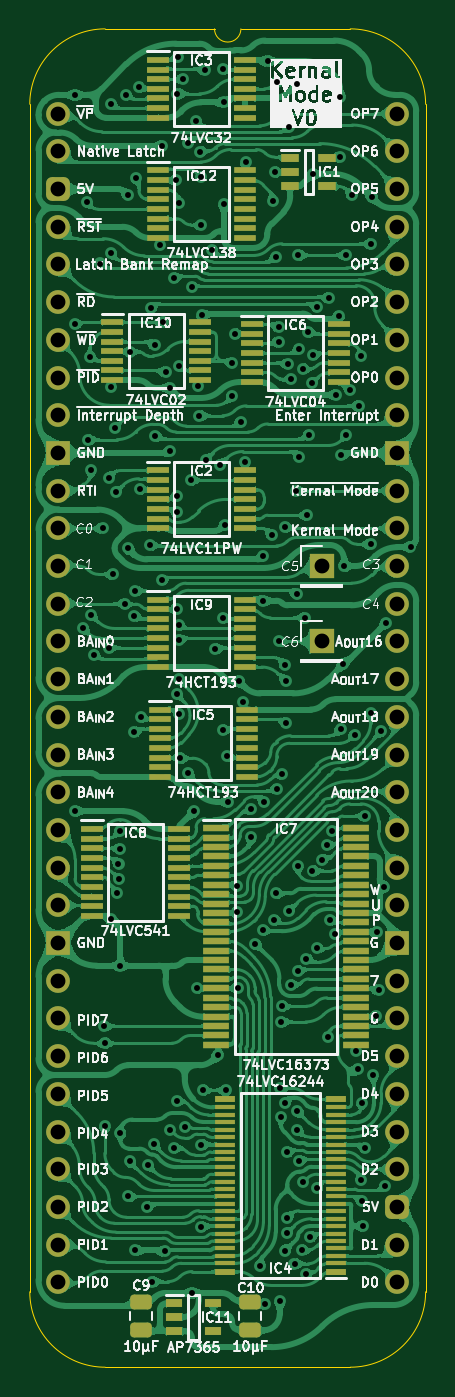
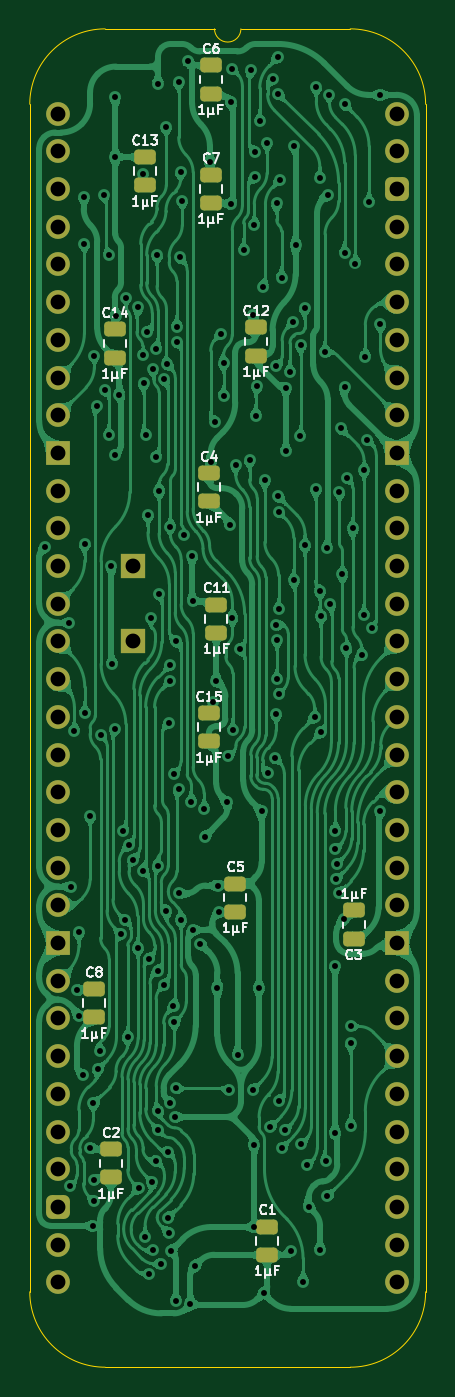
Circuit board: 11 layer files. Board 26.7 x 90.2 mm.
- bottom_copper: HCP65 Kernal Mode-B_Cu.gbl (461934 bytes)
- bottom_mask: HCP65 Kernal Mode-B_Mask.gbs (3899 bytes)
- paste: HCP65 Kernal Mode-B_Paste.gbp (2154 bytes)
- bottom_silk: HCP65 Kernal Mode-B_Silkscreen.gbo (30670 bytes)
- outline: HCP65 Kernal Mode-Edge_Cuts.gm1 (1136 bytes)
- top_copper: HCP65 Kernal Mode-F_Cu.gtl (716210 bytes)
- top_mask: HCP65 Kernal Mode-F_Mask.gts (9178 bytes)
- paste: HCP65 Kernal Mode-F_Paste.gtp (7433 bytes)
- top_silk: HCP65 Kernal Mode-F_Silkscreen.gto (195710 bytes)
- drill: HCP65 Kernal Mode-NPTH.drl (277 bytes)
- drill: HCP65 Kernal Mode-PTH.drl (4896 bytes)

=== bottom_copper: HCP65 Kernal Mode-B_Cu.gbl (461934 bytes, source omitted) ===
=== bottom_mask: HCP65 Kernal Mode-B_Mask.gbs ===
%TF.GenerationSoftware,KiCad,Pcbnew,9.0.2*%
%TF.CreationDate,2025-06-26T18:46:24+02:00*%
%TF.ProjectId,HCP65 Kernal Mode,48435036-3520-44b6-9572-6e616c204d6f,V0*%
%TF.SameCoordinates,Original*%
%TF.FileFunction,Soldermask,Bot*%
%TF.FilePolarity,Negative*%
%FSLAX46Y46*%
G04 Gerber Fmt 4.6, Leading zero omitted, Abs format (unit mm)*
G04 Created by KiCad (PCBNEW 9.0.2) date 2025-06-26 18:46:24*
%MOMM*%
%LPD*%
G01*
G04 APERTURE LIST*
G04 Aperture macros list*
%AMRoundRect*
0 Rectangle with rounded corners*
0 $1 Rounding radius*
0 $2 $3 $4 $5 $6 $7 $8 $9 X,Y pos of 4 corners*
0 Add a 4 corners polygon primitive as box body*
4,1,4,$2,$3,$4,$5,$6,$7,$8,$9,$2,$3,0*
0 Add four circle primitives for the rounded corners*
1,1,$1+$1,$2,$3*
1,1,$1+$1,$4,$5*
1,1,$1+$1,$6,$7*
1,1,$1+$1,$8,$9*
0 Add four rect primitives between the rounded corners*
20,1,$1+$1,$2,$3,$4,$5,0*
20,1,$1+$1,$4,$5,$6,$7,0*
20,1,$1+$1,$6,$7,$8,$9,0*
20,1,$1+$1,$8,$9,$2,$3,0*%
G04 Aperture macros list end*
%ADD10R,1.700000X1.700000*%
%ADD11O,1.600000X1.600000*%
%ADD12R,1.600000X1.600000*%
%ADD13RoundRect,0.400000X-0.400000X-0.400000X0.400000X-0.400000X0.400000X0.400000X-0.400000X0.400000X0*%
%ADD14RoundRect,0.250000X0.475000X-0.250000X0.475000X0.250000X-0.475000X0.250000X-0.475000X-0.250000X0*%
%ADD15RoundRect,0.250000X-0.475000X0.250000X-0.475000X-0.250000X0.475000X-0.250000X0.475000X0.250000X0*%
G04 APERTURE END LIST*
D10*
%TO.C,TP1*%
X17780000Y-35560000D03*
%TD*%
%TO.C,TP2*%
X17780000Y-30480000D03*
%TD*%
D11*
%TO.C,J2*%
X22860000Y0D03*
X22860000Y-2540000D03*
X22860000Y-5080000D03*
X22860000Y-7620000D03*
X22860000Y-10160000D03*
X22860000Y-12700000D03*
X22860000Y-15240000D03*
X22860000Y-17780000D03*
X22860000Y-20320000D03*
D12*
X22860000Y-22860000D03*
D11*
X22860000Y-25400000D03*
X22860000Y-27940000D03*
X22860000Y-30480000D03*
X22860000Y-33020000D03*
X22860000Y-35560000D03*
X22860000Y-38100000D03*
X22860000Y-40640000D03*
X22860000Y-43180000D03*
X22860000Y-45720000D03*
X22860000Y-48260000D03*
X22860000Y-50800000D03*
X22860000Y-53340000D03*
D12*
X22860000Y-55880000D03*
D11*
X22860000Y-58420000D03*
X22860000Y-60960000D03*
X22860000Y-63500000D03*
X22860000Y-66040000D03*
X22860000Y-68580000D03*
X22860000Y-71120000D03*
D13*
X22860000Y-73660000D03*
D11*
X22860000Y-76200000D03*
X22860000Y-78740000D03*
X0Y-78740000D03*
X0Y-76200000D03*
X0Y-73660000D03*
X0Y-71120000D03*
X0Y-68580000D03*
X0Y-66040000D03*
X0Y-63500000D03*
X0Y-60960000D03*
X0Y-58420000D03*
D12*
X0Y-55880000D03*
D11*
X0Y-53340000D03*
X0Y-50800000D03*
X0Y-48260000D03*
X0Y-45720000D03*
X0Y-43180000D03*
X0Y-40640000D03*
X0Y-38100000D03*
X0Y-35560000D03*
X0Y-33020000D03*
X0Y-30480000D03*
X0Y-27940000D03*
X0Y-25400000D03*
D12*
X0Y-22860000D03*
D11*
X0Y-20320000D03*
X0Y-17780000D03*
X0Y-15240000D03*
X0Y-12700000D03*
X0Y-10160000D03*
X0Y-7620000D03*
D13*
X0Y-5080000D03*
D11*
X0Y-2540000D03*
X0Y0D03*
%TD*%
D14*
%TO.C,C14*%
X19050000Y-14528000D03*
X19050000Y-16428000D03*
%TD*%
%TO.C,C15*%
X12700000Y-40391000D03*
X12700000Y-42291000D03*
%TD*%
%TO.C,C12*%
X9525000Y-14401000D03*
X9525000Y-16301000D03*
%TD*%
%TO.C,C4*%
X12700000Y-24222208D03*
X12700000Y-26122208D03*
%TD*%
%TO.C,C7*%
X12573000Y-4114000D03*
X12573000Y-6014000D03*
%TD*%
%TO.C,C11*%
X12192000Y-33070000D03*
X12192000Y-34970000D03*
%TD*%
%TO.C,C5*%
X10922000Y-51866000D03*
X10922000Y-53766000D03*
%TD*%
%TO.C,C8*%
X20447000Y-58978000D03*
X20447000Y-60878000D03*
%TD*%
%TO.C,C2*%
X19304000Y-69773000D03*
X19304000Y-71673000D03*
%TD*%
%TO.C,C13*%
X17018000Y-2926000D03*
X17018000Y-4826000D03*
%TD*%
%TO.C,C1*%
X8763000Y-74980000D03*
X8763000Y-76880000D03*
%TD*%
D15*
%TO.C,C3*%
X2921000Y-55576000D03*
X2921000Y-53676000D03*
%TD*%
D14*
%TO.C,C6*%
X12573000Y3252000D03*
X12573000Y1352000D03*
%TD*%
M02*

=== paste: HCP65 Kernal Mode-B_Paste.gbp (2154 bytes, source withheld) ===
=== bottom_silk: HCP65 Kernal Mode-B_Silkscreen.gbo (30670 bytes, source omitted) ===
=== outline: HCP65 Kernal Mode-Edge_Cuts.gm1 ===
%TF.GenerationSoftware,KiCad,Pcbnew,9.0.2*%
%TF.CreationDate,2025-06-26T18:46:24+02:00*%
%TF.ProjectId,HCP65 Kernal Mode,48435036-3520-44b6-9572-6e616c204d6f,V0*%
%TF.SameCoordinates,Original*%
%TF.FileFunction,Profile,NP*%
%FSLAX46Y46*%
G04 Gerber Fmt 4.6, Leading zero omitted, Abs format (unit mm)*
G04 Created by KiCad (PCBNEW 9.0.2) date 2025-06-26 18:46:24*
%MOMM*%
%LPD*%
G01*
G04 APERTURE LIST*
%TA.AperFunction,Profile*%
%ADD10C,0.100000*%
%TD*%
G04 APERTURE END LIST*
D10*
%TO.C,J2*%
X24765000Y-79375000D02*
G75*
G02*
X19685000Y-84455000I-5080000J0D01*
G01*
X19685000Y5715000D02*
G75*
G02*
X24765000Y635000I0J-5080000D01*
G01*
X12319000Y5715000D02*
G75*
G02*
X10541000Y5715000I-889000J0D01*
G01*
X3175000Y-84455000D02*
G75*
G02*
X-1905000Y-79375000I0J5080000D01*
G01*
X-1905000Y635000D02*
G75*
G02*
X3175000Y5715000I5080002J-2D01*
G01*
X24765000Y-79375000D02*
X24765000Y635000D01*
X19685000Y-84455000D02*
X3175000Y-84455000D01*
X19685000Y5715000D02*
X12319000Y5715000D01*
X10541000Y5715000D02*
X3175000Y5715000D01*
X-1905000Y635000D02*
X-1905000Y-79375000D01*
%TD*%
M02*

=== top_copper: HCP65 Kernal Mode-F_Cu.gtl (716210 bytes, source omitted) ===
=== top_mask: HCP65 Kernal Mode-F_Mask.gts (9178 bytes, source omitted) ===
=== paste: HCP65 Kernal Mode-F_Paste.gtp (7433 bytes, source omitted) ===
=== top_silk: HCP65 Kernal Mode-F_Silkscreen.gto (195710 bytes, source omitted) ===
=== drill: HCP65 Kernal Mode-NPTH.drl ===
M48
; DRILL file {KiCad 9.0.2} date 2025-06-26T18:46:25+0200
; FORMAT={-:-/ absolute / inch / decimal}
; #@! TF.CreationDate,2025-06-26T18:46:25+02:00
; #@! TF.GenerationSoftware,Kicad,Pcbnew,9.0.2
; #@! TF.FileFunction,NonPlated,1,2,NPTH
FMAT,2
INCH
%
G90
G05
M30

=== drill: HCP65 Kernal Mode-PTH.drl ===
M48
; DRILL file {KiCad 9.0.2} date 2025-06-26T18:46:25+0200
; FORMAT={-:-/ absolute / inch / decimal}
; #@! TF.CreationDate,2025-06-26T18:46:25+02:00
; #@! TF.GenerationSoftware,Kicad,Pcbnew,9.0.2
; #@! TF.FileFunction,Plated,1,2,PTH
FMAT,2
INCH
; #@! TA.AperFunction,Plated,PTH,ViaDrill
T1C0.0157
; #@! TA.AperFunction,Plated,PTH,ComponentDrill
T2C0.0394
%
G90
G05
T1
X0.045Y0.05
X0.045Y-0.5588
X0.045Y-1.85
X0.067Y-1.3648
X0.0755Y-0.235
X0.0795Y-0.8645
X0.085Y-0.645
X0.0885Y-0.944
X0.0885Y-1.3295
X0.095Y-1.435
X0.1117Y-0.3974
X0.118Y-1.1
X0.1223Y-2.4211
X0.124Y-2.4656
X0.124Y-2.684
X0.134Y-0.966
X0.135Y-1.4182
X0.14Y0.025
X0.14Y-0.37
X0.14Y-0.725
X0.1413Y-2.1374
X0.146Y-1.222
X0.15Y-0.835
X0.1535Y-1.004
X0.1559Y-2.0678
X0.1603Y-1.9897
X0.1626Y-2.029
X0.1644Y-1.902
X0.1644Y-1.9505
X0.1652Y-2.26
X0.1652Y-2.704
X0.1774Y-1.301
X0.18Y0.05
X0.185Y-0.2155
X0.186Y-2.872
X0.186Y-1.1533
X0.1904Y-2.7791
X0.1918Y-0.632
X0.2024Y-1.3327
X0.2026Y-1.64
X0.205Y-1.265
X0.205Y-3.015
X0.2057Y-0.17
X0.215Y0.0699
X0.2161Y-0.996
X0.2196Y-1.6004
X0.235Y-2.8996
X0.2391Y-2.7893
X0.245Y-1.145
X0.246Y-0.516
X0.25Y-3.098
X0.2546Y-2.7324
X0.256Y-0.6123
X0.258Y-0.856
X0.27Y-0.3493
X0.2744Y-1.2379
X0.275Y-0.085
X0.2775Y-0.5535
X0.2826Y-3.0179
X0.285Y-0.685
X0.296Y-0.728
X0.296Y-0.896
X0.2982Y-2.6956
X0.307Y-2.7441
X0.3073Y-0.4359
X0.3123Y-0.176
X0.3145Y-2.6178
X0.315Y-1.315
X0.315Y-1.54
X0.3152Y-1.0559
X0.3159Y-1.015
X0.3167Y0.053
X0.3173Y0.1495
X0.32Y-0.238
X0.32Y-1.395
X0.32Y-1.5006
X0.3206Y-1.3556
X0.3211Y-0.6693
X0.3217Y-1.592
X0.3237Y-1.7096
X0.3306Y0.0909
X0.3368Y-2.688
X0.344Y-1.748
X0.3457Y-0.0772
X0.3516Y-0.9719
X0.355Y-3.128
X0.356Y-0.4586
X0.3603Y-1.8504
X0.365Y-0.02
X0.3676Y-2.32
X0.372Y-0.723
X0.375Y-0.8009
X0.3774Y-0.1005
X0.3789Y-0.1685
X0.3793Y-2.953
X0.3795Y-0.295
X0.38Y-2.7343
X0.3822Y-0.5349
X0.3839Y-2.59
X0.3893Y0.115
X0.392Y-0.918
X0.4078Y-0.3622
X0.4168Y-1.4205
X0.424Y-2.496
X0.4287Y-0.9325
X0.4364Y-1.6354
X0.4375Y-1.3375
X0.438Y0.119
X0.44Y-0.24
X0.4406Y0.03
X0.4428Y-1.0899
X0.4461Y-2.59
X0.4485Y-1.7049
X0.4516Y-1.8255
X0.4611Y-0.66
X0.4611Y-0.7496
X0.4686Y-0.5838
X0.474Y-2.1183
X0.4748Y-2.0473
X0.4771Y-2.3202
X0.48Y-1.505
X0.485Y-0.8167
X0.49Y-1.56
X0.495Y-0.9237
X0.4973Y-0.1279
X0.5115Y-1.9181
X0.5127Y-1.8452
X0.5229Y-2.2011
X0.536Y-3.056
X0.5423Y-2.1652
X0.543Y-1.2918
X0.5439Y-1.1739
X0.5471Y-1.8255
X0.5489Y-3.1566
X0.5557Y0.1393
X0.5672Y-1.1168
X0.5705Y-0.2305
X0.5734Y-2.138
X0.575Y-0.155
X0.5778Y-0.3813
X0.578Y-2.068
X0.58Y0.085
X0.5805Y-1.7905
X0.585Y-0.565
X0.585Y-0.605
X0.5865Y-1.4
X0.5878Y-3.15
X0.588Y-2.585
X0.5904Y-2.6612
X0.5912Y-2.4091
X0.5936Y-1.7513
X0.5938Y-2.3675
X0.6009Y-3.0162
X0.6019Y-2.6236
X0.602Y-1.096
X0.6021Y-1.4617
X0.6034Y-1.5047
X0.605Y-1.615
X0.6067Y-2.9693
X0.6076Y-2.7536
X0.608Y-2.928
X0.61Y-0.665
X0.6125Y-2.1147
X0.613Y-0.0351
X0.6177Y-2.3101
X0.6182Y-0.7044
X0.6272Y-3.0505
X0.632Y-1.0
X0.6334Y-1.2729
X0.6348Y-2.6452
X0.6348Y-2.6948
X0.635Y0.08
X0.6361Y-1.9946
X0.6362Y-2.2731
X0.6374Y-0.375
X0.6396Y-2.777
X0.64Y-0.91
X0.6401Y-0.6232
X0.6474Y-3.0145
X0.6493Y-0.6767
X0.6499Y-2.8349
X0.6544Y-1.3371
X0.658Y-3.0781
X0.6588Y-2.2409
X0.6615Y-1.065
X0.6632Y-0.5787
X0.6656Y-0.8524
X0.6691Y-2.98
X0.6733Y-0.7152
X0.6749Y-2.0078
X0.675Y-0.16
X0.6753Y-0.6409
X0.6865Y-2.8498
X0.6867Y-0.5138
X0.6877Y-2.214
X0.7013Y-1.9787
X0.7127Y-1.9408
X0.7152Y-2.45
X0.7185Y-0.4884
X0.7226Y-2.1382
X0.7267Y-1.9039
X0.7335Y-2.176
X0.7372Y-0.745
X0.7457Y-0.5357
X0.748Y0.045
X0.748Y-0.1152
X0.7495Y-1.6316
X0.7501Y-0.9064
X0.7563Y-1.46
X0.7583Y-1.2
X0.765Y-0.375
X0.765Y-0.8526
X0.7744Y-0.732
X0.7792Y-0.215
X0.7869Y-1.6469
X0.79Y-2.486
X0.795Y-2.535
X0.7978Y-0.775
X0.8038Y-0.6428
X0.8047Y-2.8283
X0.805Y-2.885
X0.8065Y-2.625
X0.808Y-2.95
X0.8146Y-2.7437
X0.8149Y-1.863
X0.8291Y-1.5895
X0.8292Y-1.1418
X0.83Y-0.345
X0.8319Y-0.22
X0.835Y-2.55
X0.8445Y-2.3924
X0.8449Y-2.17
X0.85Y-2.325
X0.8568Y-1.6373
X0.865Y-2.05
X0.8676Y-2.845
X0.87Y-1.35
X0.9349Y-1.1499
T2
X0.0Y0.0
X0.0Y-0.1
X0.0Y-0.2
X0.0Y-0.3
X0.0Y-0.4
X0.0Y-0.5
X0.0Y-0.6
X0.0Y-0.7
X0.0Y-0.8
X0.0Y-0.9
X0.0Y-1.0
X0.0Y-1.1
X0.0Y-1.2
X0.0Y-1.3
X0.0Y-1.4
X0.0Y-1.5
X0.0Y-1.6
X0.0Y-1.7
X0.0Y-1.8
X0.0Y-1.9
X0.0Y-2.0
X0.0Y-2.1
X0.0Y-2.2
X0.0Y-2.3
X0.0Y-2.4
X0.0Y-2.5
X0.0Y-2.6
X0.0Y-2.7
X0.0Y-2.8
X0.0Y-2.9
X0.0Y-3.0
X0.0Y-3.1
X0.7Y-1.2
X0.7Y-1.4
X0.9Y0.0
X0.9Y-0.1
X0.9Y-0.2
X0.9Y-0.3
X0.9Y-0.4
X0.9Y-0.5
X0.9Y-0.6
X0.9Y-0.7
X0.9Y-0.8
X0.9Y-0.9
X0.9Y-1.0
X0.9Y-1.1
X0.9Y-1.2
X0.9Y-1.3
X0.9Y-1.4
X0.9Y-1.5
X0.9Y-1.6
X0.9Y-1.7
X0.9Y-1.8
X0.9Y-1.9
X0.9Y-2.0
X0.9Y-2.1
X0.9Y-2.2
X0.9Y-2.3
X0.9Y-2.4
X0.9Y-2.5
X0.9Y-2.6
X0.9Y-2.7
X0.9Y-2.8
X0.9Y-2.9
X0.9Y-3.0
X0.9Y-3.1
M30

